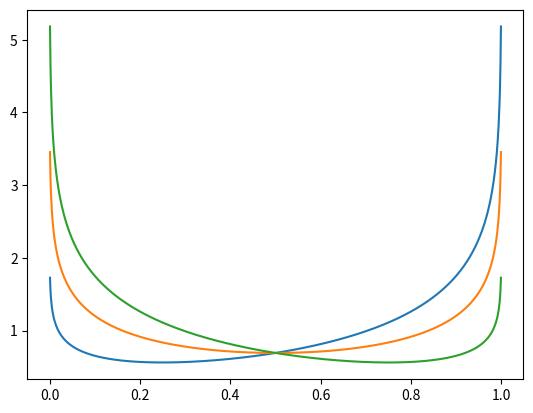

Here is the Python script that generated this plot:
import matplotlib.pyplot as plt
import numpy as np

t_list=np.linspace(0,1,5)[1:-1]
plt.figure()
for t in t_list:
    x = np.linspace(0, 1, 1002)[1:-1]
    y = -t*np.log(x)-(1-t)*np.log(1-x)
    plt.plot(x,y)
plt.show()

